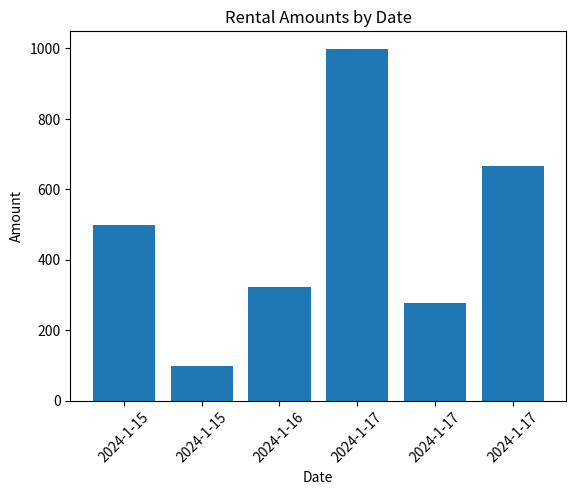

Write Python code to recreate this figure.
import matplotlib.pyplot as plt
import numpy as np

dates = ['2024-1-15', '2024-1-15', '2024-1-16', '2024-1-17', '2024-1-17', '2024-1-17']
amounts = [500, 100, 323, 999, 278, 666]

# Create a unique index for each occurrence of the same date
date_indices = np.arange(len(dates))

# Create the bar plot
plt.bar(date_indices, amounts)

# Set x-axis labels as dates
plt.xticks(date_indices, dates, rotation=45)

# Set labels and title
plt.xlabel('Date')
plt.ylabel('Amount')
plt.title('Rental Amounts by Date')

# Display the plot
plt.show()